Run: headless pygame with SDL's dummy video driver; simulated clock (each Clock.tick advances the game by its frame time, no real sleeping); random seed 0; keys injected as events and as key.get_pressed() state; mouse plan: one left click at the window centre at the start of phase 2, then a move to the lower-right quarter at the start of phase 3.
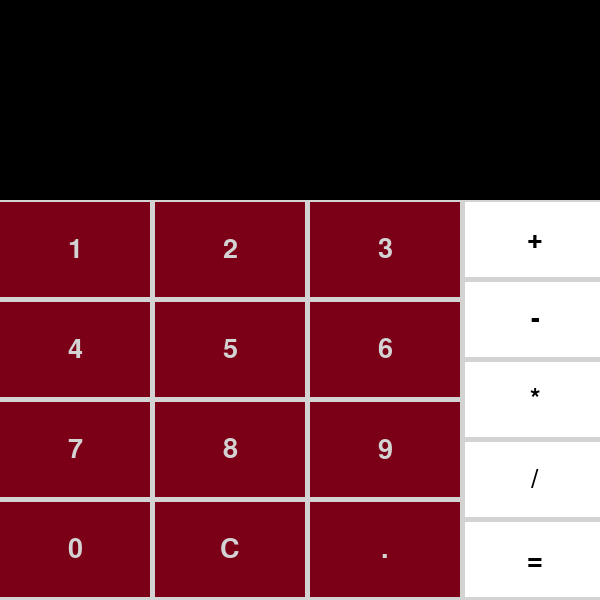
Frame 1 of 4 · flips 1–60 · no input
Frame 2 of 4 · flips 61–180 · clicked the window centre · tapped SPACE, RETURN · held RIGHT (→), D · screen unchanged from frame 1, image omitted
Frame 3 of 4 · flips 181–300 · moved the mouse to the lower-right quarter · held DOWN (↓), S · screen unchanged from frame 2, image omitted
Frame 4 of 4 · flips 301–420 · held LEFT (←), A, UP (↑), W · screen unchanged from frame 3, image omitted

The pygame program that drew these frames:

# eroare ramasa 9.9.9.9 punct intre cifre, limitare doar la unul singur + 06*4=24 punere punct cand 0 e uramt de alte cifre
import pygame
import sys
import re
pygame.init()
latime,lungime=600,600#ecran principal
lbuton,lungbuton=95,150#butoane principale
lbuton2,lungbuton2=75,140#butoane semne 
font=pygame.font.Font(None,40)
font2=pygame.font.Font(None,30)
negru=(0,0,0)
gri=(211,211,211)
alb=(255,255,255)
c=(123,0,23)#culoare random
evenimente=[]# de fapt e o lista cu obiecte de tip rect
dictb = {
    0: "1",
    1: "2",
    2: "3",
    3: "4",
    4: "5",
    5: "6",
    6: "7",
    7: "8",
    8: "9",
    9: "0",
    10: "C",
    11: ".",
    12:"+",
    13:"-",
    14:"*",
    15:"/",
    16:"="
}

ecran_principal=pygame.display.set_mode((latime,lungime))
def ecran_de_calculat(text_pe_ecran):
    pygame.draw.rect(ecran_principal,negru,(0,0,latime,latime//3))
    numere_pe_ecran=font.render(text_pe_ecran,True,gri)# font.render(care text, enhancer ?,culoare)
    ecran_principal.blit(numere_pe_ecran,(20,30))

def butoane():
    evenimente.clear()
    k=0
    for i in range (4):#butoane cu numere
        for j in range(3):
            dreptunghi=pygame.Rect(j*(lungbuton+5),202+i*(lbuton+5),lungbuton,lbuton)
            #202 pozitie in jos,sare peste ecran de calculat
            #pozitie in functie de latimea si lungimea unui buton ex buton 3 se afla la 2 butoane in stanga celor 2 si la pozitia
            #i=1 de latimea unui buton sub ecran de calculat
            pygame.draw.rect(ecran_principal,c,dreptunghi)
            evenimente.append(dreptunghi)
            text=font.render(dictb[k],True,gri) #unde dictb[k] e defapt textul de pe fiecare buton
            text_rect=text.get_rect(center=dreptunghi.center)
            ecran_principal.blit(text,text_rect)
            k=k+1
    #al doilea loop pentru cea dea doua matrice de butoane */-+= 
    for i in range(5):
        dreptunghi=pygame.Rect(3*(lungbuton+5),202+i*(lbuton2+5),lungbuton2,lbuton2)#3 lungimi mai incolo,
        #incepe tot de la 202 de ecran de clalculat, 5 ala e diferenta dintre butoane
        pygame.draw.rect(ecran_principal,alb,dreptunghi)
        evenimente.append(dreptunghi)
        text=font.render(dictb[k],True,negru)
        text_rect=text.get_rect(center=dreptunghi.center)#dreptunghiul textului aflat in mijlocul dreptunghiului butonului creat anterior
        ecran_principal.blit(text,text_rect)
        # ~ care_ecran.blit(ce anume, unde anume)
        k=k+1
def calcul(expresie):
    try:
        de_afisat=""# de fapt e stringul rezultatului final
        expresie="".join(expresie)
        exp_ini=re.split(r'[+*/-]',expresie)
        exp_ini = [x for x in exp_ini if x.strip() != '']
        semn=[s for s in expresie if s in ['+','-','/','*']]
        #lista semn= fiecare semn in expresie unde semn este +-*/ si nu altceva
        if len(semn)==len(exp_ini):#tratarea exceptiei cand primul numar este negativ
            semn.pop(0)
            exp_ini[0]=str(float(exp_ini[0])*-1)
        exp_ini,semn=im_imp(exp_ini,semn)
        de_afisat=ad_sc(exp_ini,semn)
        #mai inati imultire si impartire apoi adunare si scadere
        #un singur numar ramane
        de_afisat=float(de_afisat)
        if de_afisat.is_integer() and de_afisat<=9999999999999:
            return str(round(de_afisat))
        else:
            return str(round(de_afisat,10))
    except:
        return "Eroare"
def afisare_rez(text):
    text2=font.render(text,True,gri)
    ecran_principal.blit(text2,(400,150))# e rezultatul plasat in josul ecranului la dreapta
def afisare_eroare(text):
    text2=font2.render(text,True,c)
    ecran_principal.blit(text2,(300,150))
def afisare_eroare_limita(text):
    text2=font2.render(text,True,c)
    ecran_principal.blit(text2,(300,150))    
def ad_sc(exp_ini,semn):
    i=0
    while i<len(semn):
        #exemplu exp_ini=[1,2] si semn=[+] 1+2
        if semn[i]=="+":
            exp_ini[i]=float(exp_ini[i])+float(exp_ini[i+1])
            semn.pop(i) #sterge semnul
            exp_ini.pop(i+1)# si cifra de dupa ex [1,2] -> [3,2] -> [3]
        elif semn[i]=="-":
            exp_ini[i]=float(exp_ini[i])-float(exp_ini[i+1])
            semn.pop(i)
            exp_ini.pop(i+1)
        else:
            i=i+1
    
    return exp_ini[0]# adica singurul nr ramas
            
def im_imp(exp_ini,semn):
    i=0
    while i<len(semn):
        if semn[i]=="*":
            exp_ini[i]=float(exp_ini[i])*float(exp_ini[i+1])
            semn.pop(i)
            exp_ini.pop(i+1)
        elif semn[i]=="/":
            exp_ini[i]=float(exp_ini[i])/float(exp_ini[i+1])
            semn.pop(i)
            exp_ini.pop(i+1)
        else:
            i=i+1
  
    return exp_ini,semn # tupla (lista cu numere ,lista de semne care contin doar + si -)
    

def main():
    frameuri_loop=True
    expresie=[]
    rez=""# tot stringul rezultatului final
    err="Nu se poate imparti la 0"
    lim="Ai atins limita de caractere"
    ok_zero=0
    ok_dublu_semn=0
    ok_numere_lipite=0
    ok_semn_in_fata=0
    ok_limita_atinsa=0
    while frameuri_loop:
        ecran_principal.fill(gri)
        ecran_de_calculat("".join(expresie))
        afisare_rez(rez)
        if ok_zero==1:
            afisare_eroare(err)
        if ok_limita_atinsa==1:
            afisare_eroare_limita(lim)
        butoane()
        for event in pygame.event.get():
            if event.type==pygame.QUIT:
                frameuri_loop=False
            if event.type==pygame.MOUSEBUTTONDOWN:#e click?
                for i in range(len(evenimente)):# ia fiecare dreptunghi in parte si verifica daca clikul e in interiorul unuia
                    if evenimente[i].collidepoint(event.pos):# este poz clikul-ui in interiorul dreptunghiului ??? true-da, false nu
                        if i==10:
                            #dreptunghi[10], dictb{10:"C"} corespunde pt ca sunt puse in ordine
                            expresie.clear()
                            rez=""
                            ok_zero=0
                            ok_dublu_semn=0
                            ok_numere_lipite=0
                            ok_limita_atinsa=0
                        elif i==16:# dict{16:"="}
                            if not expresie or expresie == ["="]:
                                continue
                            ok_numere_lipite=1
                            ok_limita_atinsa=0
                            if expresie[-1] in [".","-","+","/","*"]: #tratarea unei exceptii cand ut. face egal cu un semn in aer la final
                                expresie.pop()
                            if not expresie:
                                continue
                            rez=calcul(expresie)
                            if rez=="Eroare":
                                rez=""
                                ok_zero=1
                            else:
                                expresie.clear()
                                expresie.append(rez)# in caz ca se mai doreste folosit mai departe
                        elif len(expresie)>15 or len(rez)>10:
                            ok_limita_atinsa=1
                            rez=""
                        elif ok_limita_atinsa==0:
                            if i<10:
                                ok_dublu_semn=0
                                ok_semn_in_fata=0
                            if i>11:
                                ok_numere_lipite=0
                            if i>10 and i<16 and not expresie:
                                ok_semn_in_fata=1
                            if i>10 and i<16 and expresie and expresie[-1] in [".","-","+","/","*"]:
                                ok_dublu_semn=1
                            if ok_zero==0 and ok_dublu_semn==0 and ok_numere_lipite==0 and ok_semn_in_fata==0:
                                expresie.append(dictb[i]) # adauga la expresie semne sau numere
        pygame.display.flip()
    pygame.quit()
main()
